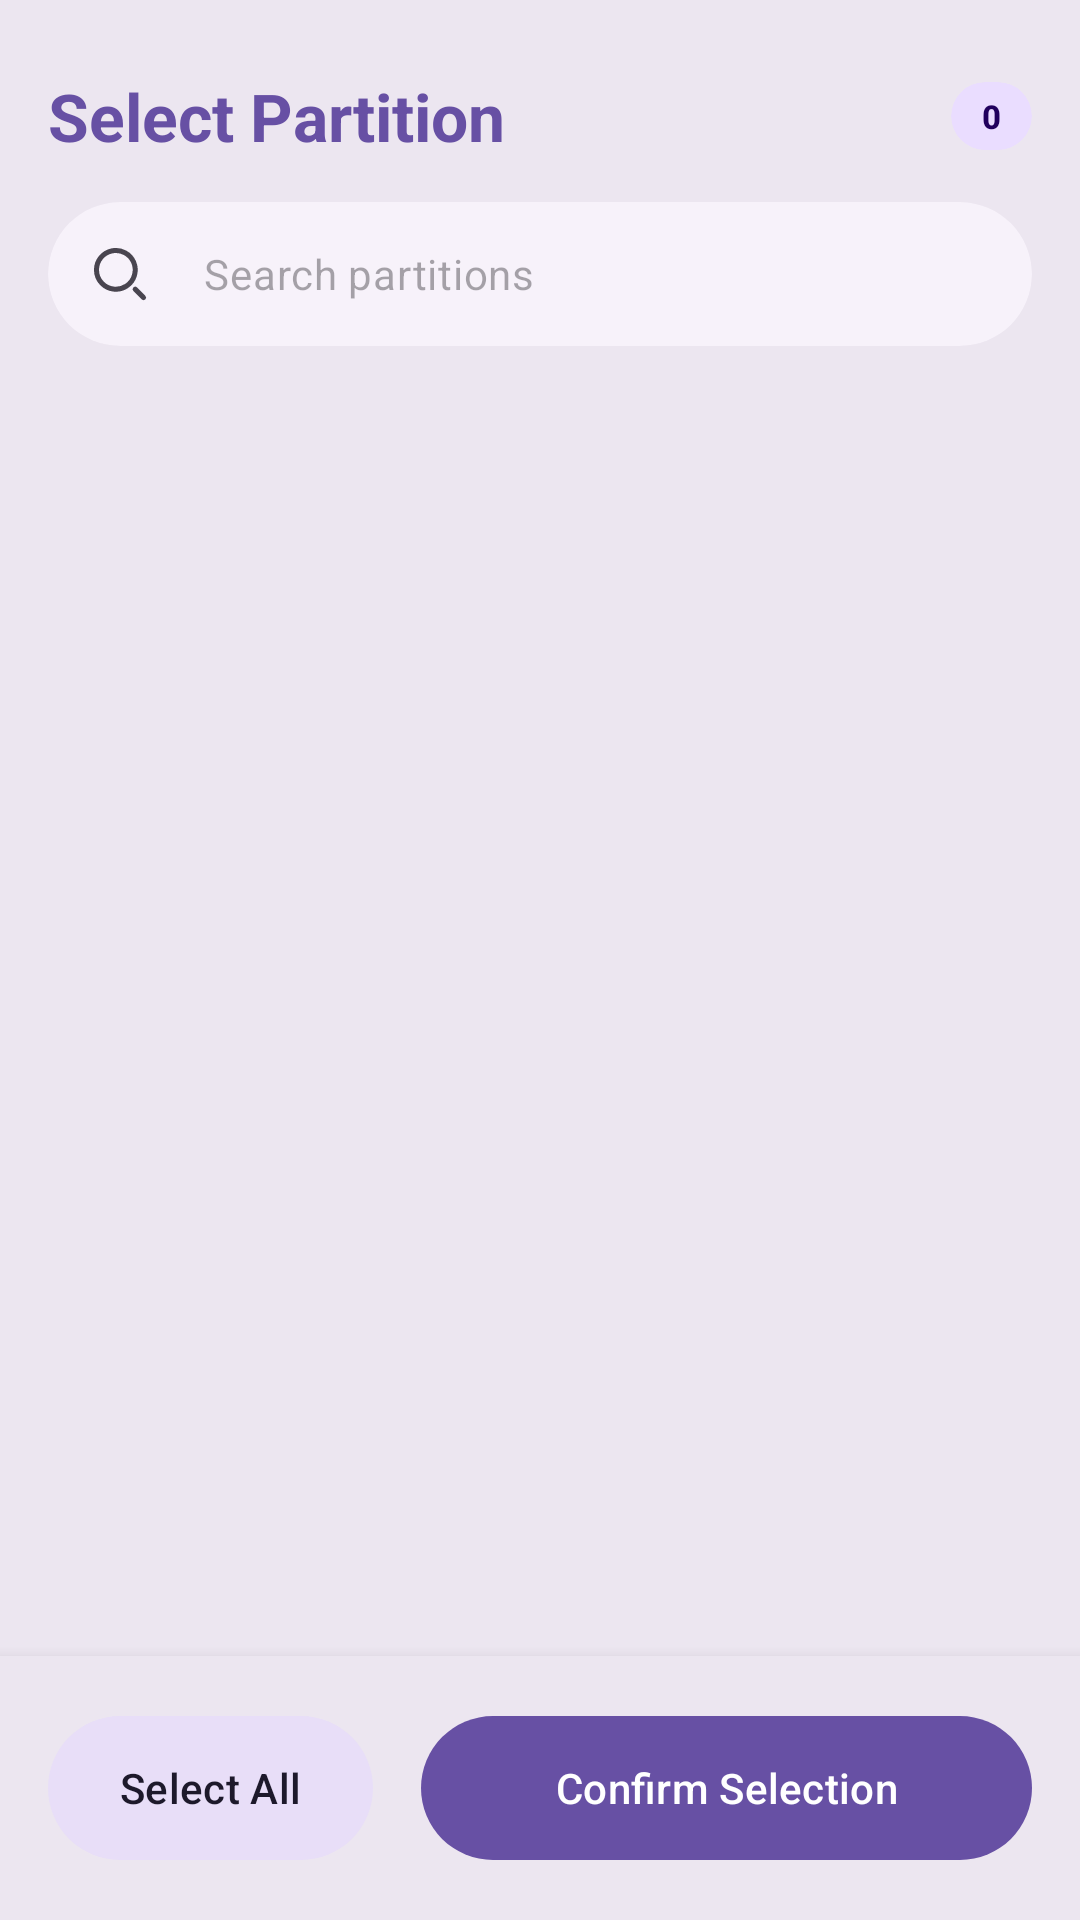

Produce the Android XML layout that renders to this screen, including the resource entries it uses.
<!-- AndroidManifest.xml: application theme Theme.OTAPulse -->
<!-- res/layout/dialog_partition_list.xml -->
<?xml version="1.0" encoding="utf-8"?>
<LinearLayout
    xmlns:android="http://schemas.android.com/apk/res/android"
    xmlns:app="http://schemas.android.com/apk/res-auto"
    android:layout_width="match_parent"
    android:layout_height="wrap_content"
    android:orientation="vertical"
    android:background="?attr/colorSurfaceContainerHigh">

    
    <LinearLayout
        android:layout_width="match_parent"
        android:layout_height="wrap_content"
        android:orientation="vertical"
        android:paddingHorizontal="16dp"
        android:paddingTop="24dp"
        android:paddingBottom="12dp">

        
        <LinearLayout
            android:layout_width="match_parent"
            android:layout_height="wrap_content"
            android:orientation="horizontal"
            android:gravity="center_vertical">

            <TextView
                android:id="@+id/tvTitle"
                android:layout_width="0dp"
                android:layout_height="wrap_content"
                android:layout_weight="1"
                android:text="@string/partition_extraction_select_partition"
                android:textAppearance="?attr/textAppearanceTitleLarge"
                android:textStyle="bold"
                android:textColor="?attr/colorPrimary" />

            
            <com.google.android.material.card.MaterialCardView
                android:layout_width="wrap_content"
                android:layout_height="wrap_content"
                app:cardBackgroundColor="?attr/colorPrimaryContainer"
                app:cardCornerRadius="20dp"
                app:cardElevation="0dp"
                app:strokeWidth="0dp">
                <TextView
                    android:id="@+id/tvCount"
                    android:layout_width="wrap_content"
                    android:layout_height="wrap_content"
                    android:paddingHorizontal="10dp"
                    android:paddingVertical="4dp"
                    android:textAppearance="?attr/textAppearanceLabelSmall"
                    android:textColor="?attr/colorOnPrimaryContainer"
                    android:textStyle="bold"
                    android:text="0" />
            </com.google.android.material.card.MaterialCardView>

        </LinearLayout>

        
        <com.google.android.material.card.MaterialCardView
            android:layout_width="match_parent"
            android:layout_height="wrap_content"
            android:layout_marginTop="14dp"
            app:cardBackgroundColor="?attr/colorSurfaceContainerLow"
            app:cardCornerRadius="24dp"
            app:cardElevation="0dp"
            app:strokeWidth="0dp">

            <com.google.android.material.textfield.TextInputLayout
                android:id="@+id/tilSearch"
                style="@style/Widget.Material3.TextInputLayout.OutlinedBox.Dense"
                android:layout_width="match_parent"
                android:layout_height="wrap_content"
                app:boxStrokeWidth="0dp"
                app:boxStrokeWidthFocused="0dp"
                app:hintEnabled="false"
                app:startIconDrawable="@drawable/ic_search"
                app:startIconTint="?attr/colorOnSurfaceVariant">

                <com.google.android.material.textfield.TextInputEditText
                    android:id="@+id/etSearch"
                    android:layout_width="match_parent"
                    android:layout_height="48dp"
                    android:background="@android:color/transparent"
                    android:hint="@string/hint_search_partitions"
                    android:imeOptions="actionSearch"
                    android:inputType="text"
                    android:padding="0dp"
                    android:singleLine="true"
                    android:textAppearance="?attr/textAppearanceBodyMedium" />

            </com.google.android.material.textfield.TextInputLayout>

        </com.google.android.material.card.MaterialCardView>

    </LinearLayout>




    
    <androidx.recyclerview.widget.RecyclerView
        android:id="@+id/rvPartitions"
        android:layout_width="match_parent"
        android:layout_height="0dp"
        android:layout_weight="1"
        android:clipToPadding="false"
        android:nestedScrollingEnabled="true"
        android:paddingHorizontal="16dp"
        android:paddingTop="8dp"
        android:paddingBottom="16dp" />

    
    <LinearLayout
        android:id="@+id/layoutFooter"
        android:layout_width="match_parent"
        android:layout_height="wrap_content"
        android:orientation="horizontal"
        android:gravity="center_vertical"
        android:padding="16dp"
        android:background="?attr/colorSurfaceContainerHigh"
        android:elevation="8dp">

        <com.google.android.material.button.MaterialButton
            android:id="@+id/btnSelectAll"
            style="@style/Widget.Material3.Button.TonalButton"
            android:layout_width="wrap_content"
            android:layout_height="56dp"
            android:layout_marginEnd="16dp"
            android:text="Select All"
            android:textAllCaps="false" />

        <com.google.android.material.button.MaterialButton
            android:id="@+id/btnConfirmSelection"
            android:layout_width="0dp"
            android:layout_height="56dp"
            android:layout_weight="1"
            android:text="@string/partition_extraction_confirm_selection"
            android:textAllCaps="false"
            app:cornerRadius="28dp" />
    </LinearLayout>

</LinearLayout>
<!-- resources referenced by this layout -->
<resources>
  <!-- drawable ic_search (drawable) -->
  <vector xmlns:android="http://schemas.android.com/apk/res/android" android:height="28dp" android:viewportHeight="25" android:viewportWidth="25" android:width="28dp">
        
      <path android:fillColor="#00000000" android:fillType="evenOdd" android:pathData="M5.5,11.266C5.5,8.515 7.443,6.148 10.141,5.611C12.838,5.075 15.539,6.519 16.591,9.06C17.644,11.601 16.754,14.531 14.467,16.059C12.18,17.587 9.133,17.287 7.188,15.342C6.107,14.26 5.5,12.794 5.5,11.266Z" android:strokeColor="#000000" android:strokeLineCap="round" android:strokeLineJoin="round" android:strokeWidth="1.5"/>
        
      <path android:fillColor="#00000000" android:pathData="M17.029,17.029L19.5,19.5" android:strokeColor="#000000" android:strokeLineCap="round" android:strokeLineJoin="round" android:strokeWidth="1.5"/>
      
  </vector>
  <string name="hint_search_partitions">Search partitions</string>
  <string name="partition_extraction_confirm_selection">Confirm Selection</string>
  <string name="partition_extraction_select_partition">Select Partition</string>
  <color name="colorBackground">#FDECEA</color>
  <style name="Theme.App.Dialog" parent="ThemeOverlay.Material3.MaterialAlertDialog">
          <item name="android:windowAnimationStyle">@style/DialogFadeAnimation</item>
          <item name="android:windowBlurBehindEnabled" tools:targetApi="31">true</item>
          <item name="android:windowBlurBehindRadius" tools:targetApi="31">16dp</item>
          <item name="android:backgroundDimAmount">0.45</item>
      </style>
  <style name="Widget.App.MaterialCardView" parent="Widget.Material3.CardView.Filled">
          <item name="shapeAppearance">@style/ShapeAppearance.Material3.Corner.Large</item>
      </style>
  <style name="Widget.App.PopupMenu" parent="Widget.Material3.PopupMenu">
          <item name="android:popupBackground">@drawable/bg_popup_menu</item>
      </style>
  <style name="Widget.App.ListPopupWindow" parent="Widget.AppCompat.ListPopupWindow">
          <item name="android:popupBackground">@drawable/bg_popup_menu</item>
      </style>
  <style name="Widget.App.MaterialSwitch" parent="Widget.Material3.CompoundButton.MaterialSwitch">
          <item name="thumbIcon">@drawable/selector_switch_thumb_icon</item>
          <item name="thumbIconTint">@color/selector_switch_thumb_icon_tint</item>
      </style>
  <style name="DialogFadeAnimation" parent="@android:style/Animation.Dialog">
          <item name="android:windowEnterAnimation">@anim/dialog_fade_in</item>
          <item name="android:windowExitAnimation">@anim/dialog_fade_out</item>
      </style>
  <!-- drawable bg_popup_menu (drawable) -->
  <?xml version="1.0" encoding="utf-8"?>
  <shape xmlns:android="http://schemas.android.com/apk/res/android">
      <solid android:color="?attr/colorSurfaceContainerHigh" />
      <corners android:radius="20dp" />
  </shape>
  <!-- drawable selector_switch_thumb_icon (drawable) -->
  <?xml version="1.0" encoding="utf-8"?>
  <selector xmlns:android="http://schemas.android.com/apk/res/android">
      <item android:drawable="@drawable/ic_switch_check" android:state_checked="true" />
      <item android:drawable="@drawable/ic_switch_cancel" android:state_checked="false" />
  </selector>
</resources>
